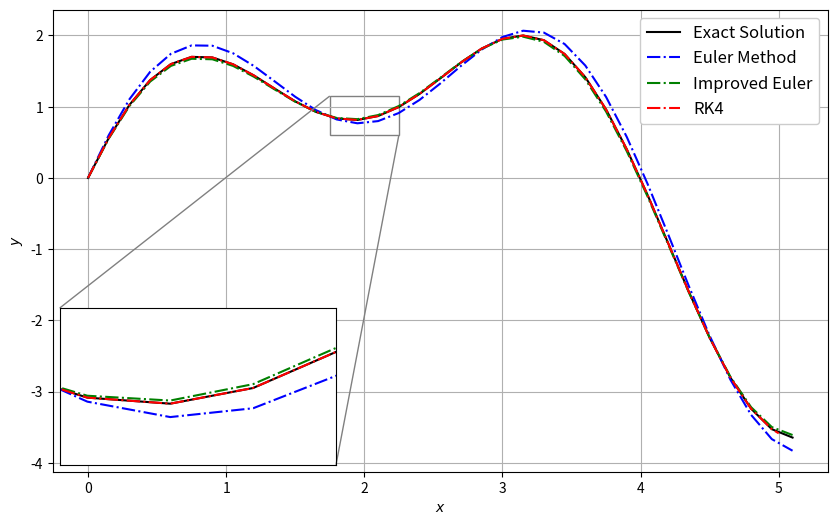
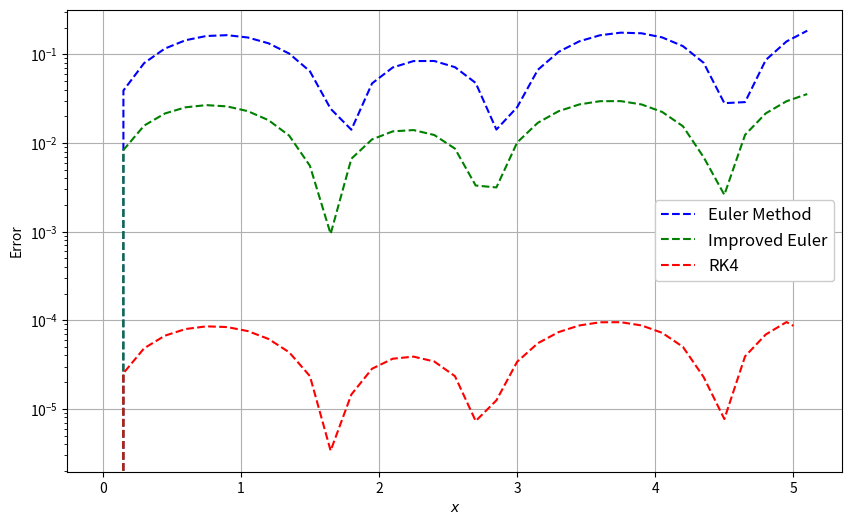
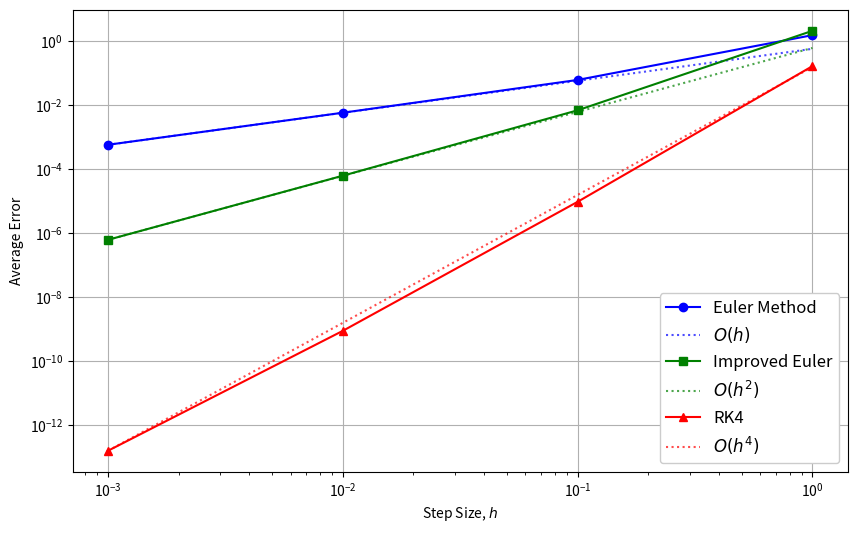

Reproduce these figures in Python, in order.
from typing import Callable, List, Optional, Tuple

import matplotlib.pyplot as plt
import numpy as np
from mpl_toolkits.axes_grid1.inset_locator import mark_inset, zoomed_inset_axes
from numpy.typing import NDArray

FloatArray = NDArray[np.float64]


def euler_method(
    f: Callable[[float, float], float], x0: float, y0: float, h: float, x_end: float
) -> Tuple[FloatArray, FloatArray]:
    x_values: List[float] = [x0]
    y_values: List[float] = [y0]

    while x_values[-1] < x_end:
        x = x_values[-1]
        y = y_values[-1]

        y_new = y + h * f(x, y)
        x_new = x + h

        x_values.append(x_new)
        y_values.append(y_new)

    return np.array(x_values, dtype=np.float64), np.array(y_values, dtype=np.float64)


def improved_euler_method(
    f: Callable[[float, float], float], x0: float, y0: float, h: float, x_end: float
) -> Tuple[FloatArray, FloatArray]:
    x_values: List[float] = [x0]
    y_values: List[float] = [y0]

    while x_values[-1] < x_end:
        x = x_values[-1]
        y = y_values[-1]

        y_p = y + h * f(x, y)

        y_new = y + h * 0.5 * (f(x, y) + f(x + h, y_p))
        x_new = x + h

        x_values.append(x_new)
        y_values.append(y_new)

    return np.array(x_values, dtype=np.float64), np.array(y_values, dtype=np.float64)


def rk4_method(
    f: Callable[[float, float], float], x0: float, y0: float, h: float, x_end: float
) -> Tuple[FloatArray, FloatArray]:
    x0_float = np.float64(x0)
    y0_float = np.float64(y0)
    h_float = np.float64(h)
    x_end_float = np.float64(x_end)

    x_values = [x0_float]
    y_values = [y0_float]

    tol = np.finfo(float).eps * 10

    while x_values[-1] + tol < x_end_float:
        x = x_values[-1]
        y = y_values[-1]

        if x + h_float > x_end_float:
            h_float = x_end_float - x

        k1 = h_float * f(x, y)
        k2 = h_float * f(x + 0.5 * h_float, y + 0.5 * k1)
        k3 = h_float * f(x + 0.5 * h_float, y + 0.5 * k2)
        k4 = h_float * f(x + h_float, y + k3)

        y_new = y + (k1 + 2 * k2 + 2 * k3 + k4) / 6
        x_new = x + h_float

        x_values.append(x_new)
        y_values.append(y_new)

    return np.array(x_values, dtype=np.float64), np.array(y_values, dtype=np.float64)


def plot_methods(
    f: Callable[[float, float], float],
    x0: float,
    y0: float,
    h: float,
    x_end: float,
    exact_solution: Optional[Callable[[float | FloatArray], float | FloatArray]] = None,
) -> None:
    x_euler, y_euler = euler_method(f, x0, y0, h, x_end)
    x_ie, y_ie = improved_euler_method(f, x0, y0, h, x_end)
    x_rk4, y_rk4 = rk4_method(f, x0, y0, h, x_end)

    fig, ax = plt.subplots(figsize=(10, 6))

    if exact_solution is not None:
        y_exact = exact_solution(x_euler)  # TODO: handle different x values for exact solution
        ax.plot(x_euler, y_exact, "k-", label="Exact Solution")

    ax.plot(x_euler, y_euler, "b-.", label="Euler Method")
    ax.plot(x_ie, y_ie, "g-.", label="Improved Euler")
    ax.plot(x_rk4, y_rk4, "r-.", label="RK4")

    plt.xlabel("$x$")
    plt.ylabel("$y$")
    plt.legend(prop={"size": 12}).get_frame().set_alpha(None)
    plt.grid(True)

    axins = zoomed_inset_axes(ax, zoom=4, loc="lower left")

    if exact_solution is not None:
        axins.plot(x_euler, y_exact, "k-")
    axins.plot(x_euler, y_euler, "b-.")
    axins.plot(x_ie, y_ie, "g-.")
    axins.plot(x_rk4, y_rk4, "r-.")

    axins.set_xlim(1.75, 2.25)
    axins.set_ylim(0.6, 1.15)

    axins.set_xticks([])
    axins.set_yticks([])

    mark_inset(ax, axins, loc1=2, loc2=4, fc="none", ec="0.5")

    plt.savefig("third_methods.png", bbox_inches="tight", dpi=300)


def plot_errors(
    f: Callable[[float, float], float],
    x0: float,
    y0: float,
    h: float,
    x_end: float,
    exact_solution: Callable[[float | FloatArray], float | FloatArray],
) -> None:
    x_euler, y_euler = euler_method(f, x0, y0, h, x_end)
    x_ie, y_ie = improved_euler_method(f, x0, y0, h, x_end)
    x_rk4, y_rk4 = rk4_method(f, x0, y0, h, x_end)

    y_exact_euler = exact_solution(x_euler)
    y_exact_ie = exact_solution(x_ie)
    y_exact_rk4 = exact_solution(x_rk4)

    error_euler = np.abs(y_euler - y_exact_euler)
    error_ie = np.abs(y_ie - y_exact_ie)
    error_rk4 = np.abs(y_rk4 - y_exact_rk4)

    plt.figure(figsize=(10, 6))
    plt.semilogy(x_euler, error_euler, "b--", label="Euler Method")
    plt.semilogy(x_ie, error_ie, "g--", label="Improved Euler")
    plt.semilogy(x_rk4, error_rk4, "r--", label="RK4")

    plt.xlabel("$x$")
    plt.ylabel("Error")
    plt.legend(prop={"size": 12}).get_frame().set_alpha(None)
    plt.grid(True)

    plt.savefig("third_errors.png", bbox_inches="tight", dpi=300)


def plot_step_size_errors(
    f: Callable[[float, float], float],
    x0: float,
    y0: float,
    x_end: float,
    exact_solution: Callable[[float | FloatArray], float | FloatArray],
    step_sizes: List[float],
) -> None:
    euler_errors = []
    improved_euler_errors = []
    rk4_errors = []

    for h in step_sizes:
        x_euler, y_euler = euler_method(f, x0, y0, h, x_end)
        x_ie, y_ie = improved_euler_method(f, x0, y0, h, x_end)
        x_rk4, y_rk4 = rk4_method(f, x0, y0, h, x_end)

        y_exact_euler = exact_solution(x_euler)
        y_exact_ie = exact_solution(x_ie)
        y_exact_rk4 = exact_solution(x_rk4)

        euler_error = np.mean(np.abs(y_euler - y_exact_euler))
        ie_error = np.mean(np.abs(y_ie - y_exact_ie))
        rk4_error = np.mean(np.abs(y_rk4 - y_exact_rk4))

        euler_errors.append(euler_error)
        improved_euler_errors.append(ie_error)
        rk4_errors.append(rk4_error)

    step_sizes_array = np.array(step_sizes)
    euler_errors_array = np.array(euler_errors)
    improved_euler_errors_array = np.array(improved_euler_errors)
    rk4_errors_array = np.array(rk4_errors)

    plt.figure(figsize=(10, 6))

    plt.loglog(step_sizes, euler_errors, "bo-", label="Euler Method")

    h_ref = step_sizes_array.copy()
    euler_start = euler_errors_array[0]
    h_start = step_sizes_array[0]
    h_ref_values = euler_start * (h_ref / h_start)
    plt.loglog(h_ref, h_ref_values, "b:", alpha=0.7, label="$O(h)$")

    plt.loglog(step_sizes, improved_euler_errors, "gs-", label="Improved Euler")

    h2_ref = step_sizes_array.copy()
    ie_start = improved_euler_errors_array[0]
    h2_start = step_sizes_array[0]
    h2_ref_values = ie_start * (h2_ref / h2_start) ** 2
    plt.loglog(h2_ref, h2_ref_values, "g:", alpha=0.7, label="$O(h^2)$")

    plt.loglog(step_sizes, rk4_errors, "r^-", label="RK4")

    h4_ref = step_sizes_array.copy()
    rk4_start = rk4_errors_array[0]
    h4_start = step_sizes_array[0]
    h4_ref_values = rk4_start * (h4_ref / h4_start) ** 4
    plt.loglog(h4_ref, h4_ref_values, "r:", alpha=0.7, label="$O(h^4)$")

    plt.xlabel("Step Size, $h$")
    plt.ylabel("Average Error")
    plt.legend(prop={"size": 12}).get_frame().set_alpha(None)
    plt.grid(True)

    plt.savefig("third_step_size_errors.png", bbox_inches="tight", dpi=300)


def print_errors(
    f: Callable[[float, float], float],
    x0: float,
    y0: float,
    x_end: float,
    exact_solution: Callable[[float | FloatArray], float | FloatArray],
    step_sizes: List[float],
) -> None:
    for h in step_sizes:
        x_euler, y_euler = euler_method(f, x0, y0, h, x_end)
        x_ie, y_ie = improved_euler_method(f, x0, y0, h, x_end)
        x_rk4, y_rk4 = rk4_method(f, x0, y0, h, x_end)

        y_exact_euler = exact_solution(x_euler)
        y_exact_ie = exact_solution(x_ie)
        y_exact_rk4 = exact_solution(x_rk4)

        error_euler = np.abs(y_euler - y_exact_euler)
        error_ie = np.abs(y_ie - y_exact_ie)
        error_rk4 = np.abs(y_rk4 - y_exact_rk4)

        print(f"N: {(x_end - x0) / h:.0f}")
        print("Euler Method Error:")
        print(error_euler)
        print("{:.2e}".format(np.mean(error_euler)))
        print("Improved Euler Method Error:")
        print(error_ie)
        print("{:.2e}".format(np.mean(error_ie)))
        print("RK4 Method Error:")
        print(error_rk4)
        print("{:.2e}".format(np.mean(error_rk4)))
        print()


if __name__ == "__main__":

    def f_xy(x: float, y: float) -> float:
        """
        y' = 5sin(x) + 4cos(2x) - 2y
        """
        return 5 * np.sin(x) + 4 * np.cos(2 * x) - 2 * y  # type: ignore

    def f_x(x: float | FloatArray) -> float | FloatArray:
        """
        y = 2sin(x) - cos(x) + cos(2x) + sin(2x)
        """
        return 2 * np.sin(x) - np.cos(x) + np.cos(2 * x) + np.sin(2 * x)  # type: ignore

    x0 = 0.0
    y0 = 0.0
    h = 0.15
    x_end = 5

    plot_methods(f_xy, x0, y0, h, x_end, f_x)

    plot_errors(f_xy, x0, y0, h, x_end, f_x)

    step_sizes = [0.001, 0.01, 0.1, 1.0]
    plot_step_size_errors(f_xy, x0, y0, x_end, f_x, step_sizes)

    N = [10, 20, 40, 80]
    step_sizes = [(x_end - x0) / n for n in N]
    print_errors(f_xy, x0, y0, x_end, f_x, step_sizes)

    plt.show()
